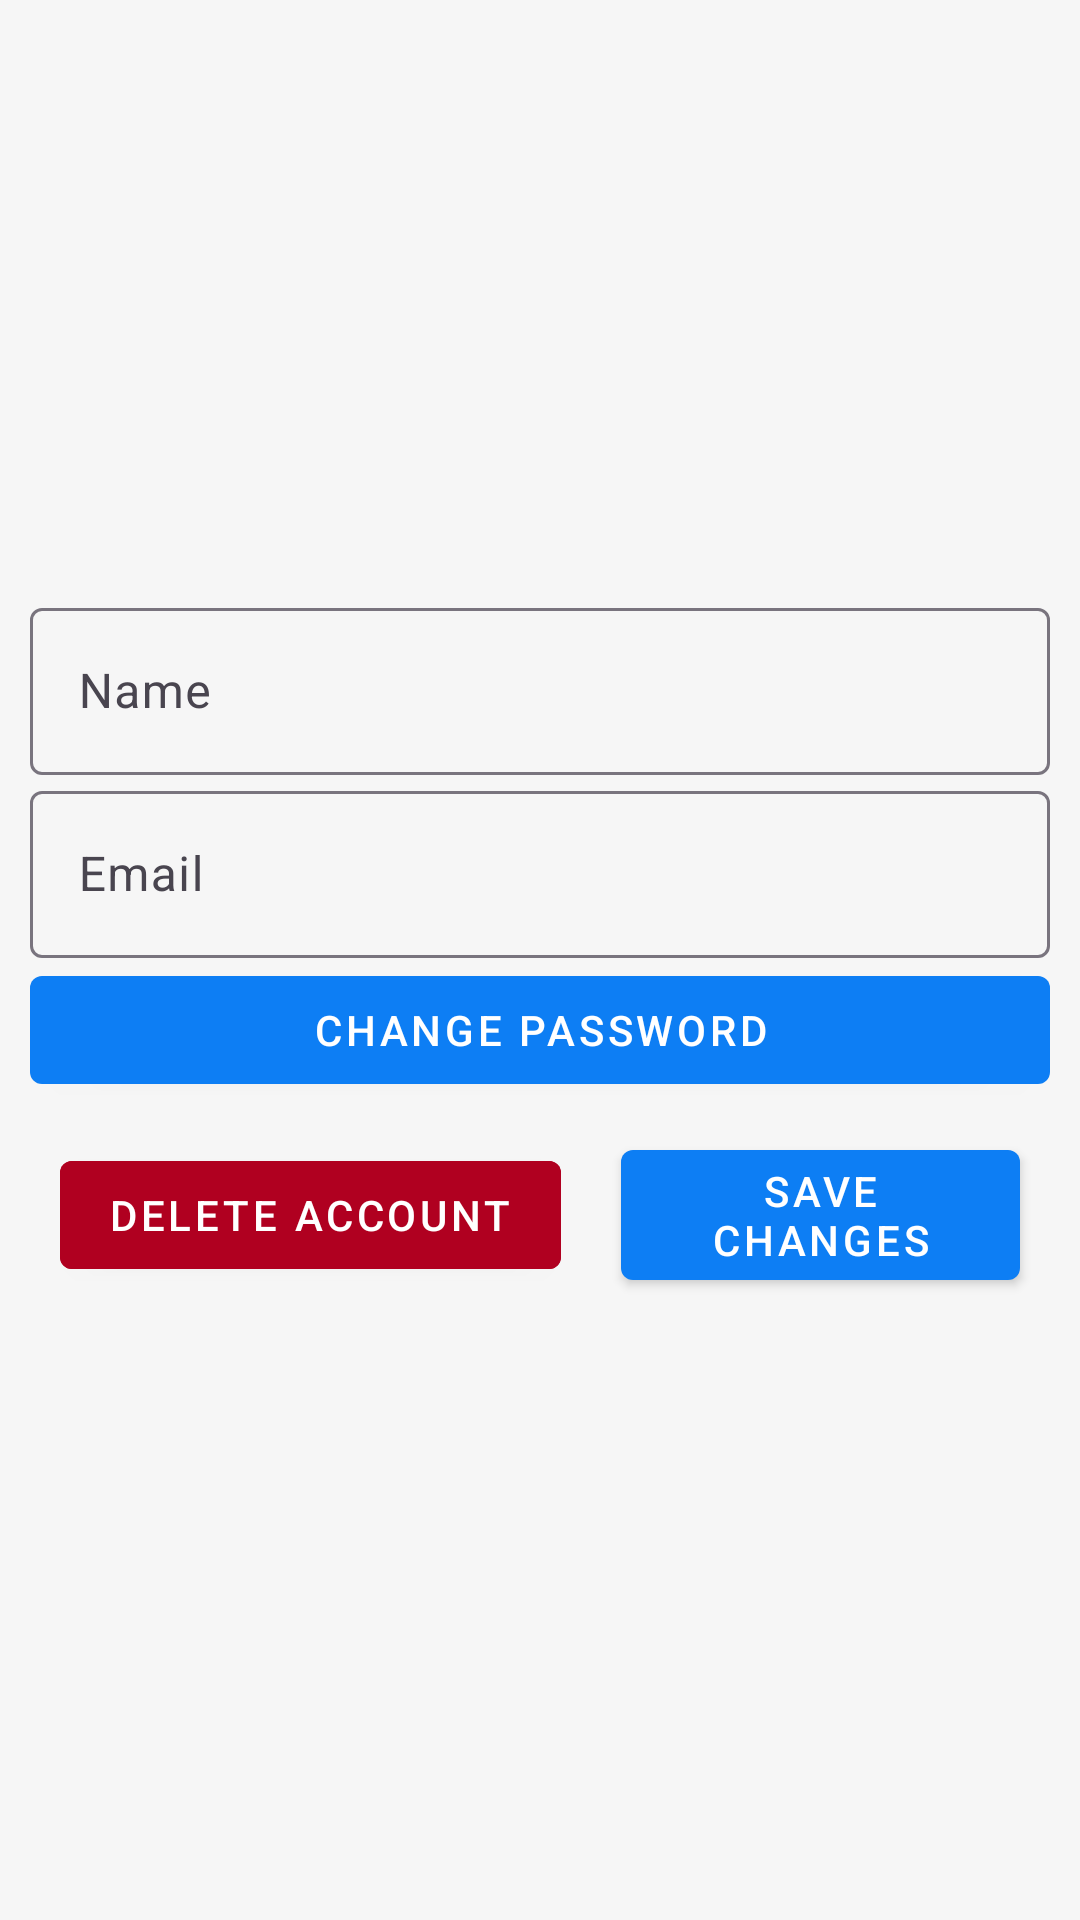

Produce the Android XML layout that renders to this screen, including the resource entries it uses.
<!-- AndroidManifest.xml: application theme Theme.Staff -->
<!-- res/layout/activity_settings.xml -->
<?xml version="1.0" encoding="utf-8"?>
<RelativeLayout xmlns:android="http://schemas.android.com/apk/res/android"
    xmlns:app="http://schemas.android.com/apk/res-auto"
    android:layout_width="match_parent"
    android:layout_height="match_parent"
    xmlns:tools="http://schemas.android.com/tools"
    android:background="@color/bg"
    tools:context=".SettingsActivity">

    <LinearLayout
        android:layout_width="match_parent"
        android:layout_height="match_parent"
        android:orientation="vertical"
        android:padding="10dp"
        android:gravity="center">

        <com.google.android.material.textfield.TextInputLayout
            android:id="@+id/textInputLayoutName"
            android:layout_width="match_parent"
            android:layout_height="wrap_content"
            android:hint="Name">

            <com.google.android.material.textfield.TextInputEditText
                android:id="@+id/editTextName"
                android:layout_width="match_parent"
                android:layout_height="wrap_content" />

        </com.google.android.material.textfield.TextInputLayout>

        <com.google.android.material.textfield.TextInputLayout
            android:id="@+id/textInputLayoutEmail"
            android:layout_width="match_parent"
            android:layout_height="wrap_content"
            android:hint="Email">

            <com.google.android.material.textfield.TextInputEditText
                android:id="@+id/editTextEmail"
                android:layout_width="match_parent"
                android:layout_height="wrap_content" />

        </com.google.android.material.textfield.TextInputLayout>

        <com.google.android.material.textfield.TextInputLayout
            android:id="@+id/textInputLayoutPassword"
            android:layout_width="match_parent"
            android:layout_height="wrap_content"
            android:hint="Password">

            
            
            
            
            
            <Button
                android:id="@+id/buttonChangePassword"
                android:layout_width="match_parent"
                android:layout_height="match_parent"
                android:text="Change password"
                style="@style/Widget.MaterialComponents.Button" />
        </com.google.android.material.textfield.TextInputLayout>

        <LinearLayout
            android:layout_width="match_parent"
            android:layout_height="wrap_content"
            android:orientation="horizontal"
            android:gravity="center">

            <Button
                android:id="@+id/buttonDeleteAccount"
                style="@style/Widget.MaterialComponents.Button"
                android:layout_width="wrap_content"
                android:layout_height="wrap_content"
                android:text="Delete Account"
                android:layout_margin="10dp"
                android:backgroundTint="@color/design_default_color_error"
                android:textColor="@color/white" />

            <Button
                android:id="@+id/buttonSaveChanges"
                style="@style/Widget.MaterialComponents.Button"
                android:layout_width="wrap_content"
                android:layout_height="wrap_content"
                android:layout_margin="10dp"
                android:text="Save Changes" />

        </LinearLayout>

    </LinearLayout>
</RelativeLayout>
<!-- resources referenced by this layout -->
<resources>
  <color name="bg">#F6F6F6</color>
  <color name="white">#FFFFFFFF</color>
  <style name="Theme.Staff" parent="Base.Theme.Staff" />
  <style name="Base.Theme.Staff" parent="Theme.Material3.Light">
          
          <item name="background">@color/bg</item>
          <item name="backgroundColor">@color/bg</item>
           <item name="colorPrimary">@color/primary</item>
          <item name="titleTextColor">@color/white</item>
      </style>
  <color name="primary">#0D7EF4</color>
</resources>
